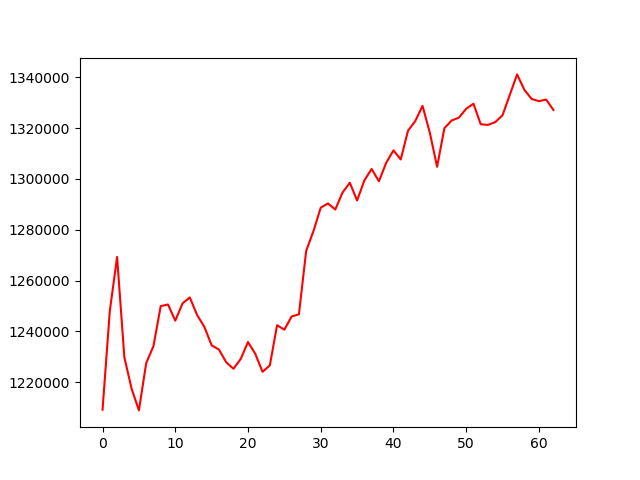

The data file committed next to this chart (first rows):
, 0
0, 1209164
1, 1248040
2, 1269296
3, 1229761
4, 1217386
5, 1208886
6, 1227456
7, 1234197
8, 1249944
9, 1250583
10, 1244217
11, 1251006
12, 1253356
13, 1246442
14, 1241776
15, 1234504
16, 1232859
17, 1227852
18, 1225268
19, 1229134
20, 1235808
21, 1231162
22, 1224080
23, 1226589
24, 1242439
25, 1240662
26, 1245861
27, 1246698
28, 1271692
29, 1279472
30, 1288709
31, 1290359
32, 1287952
33, 1294672
34, 1298504
35, 1291513
36, 1299439
37, 1303934
38, 1299088
39, 1306367
40, 1311248
41, 1307674
42, 1318985
43, 1322800
44, 1328774
45, 1318215
46, 1304795
47, 1319939
48, 1323017
49, 1324130
50, 1327634
51, 1329619
52, 1321533
53, 1321299
54, 1322380
55, 1325088
56, 1333125
57, 1341163
58, 1335091
59, 1331485
... 3 more rows
